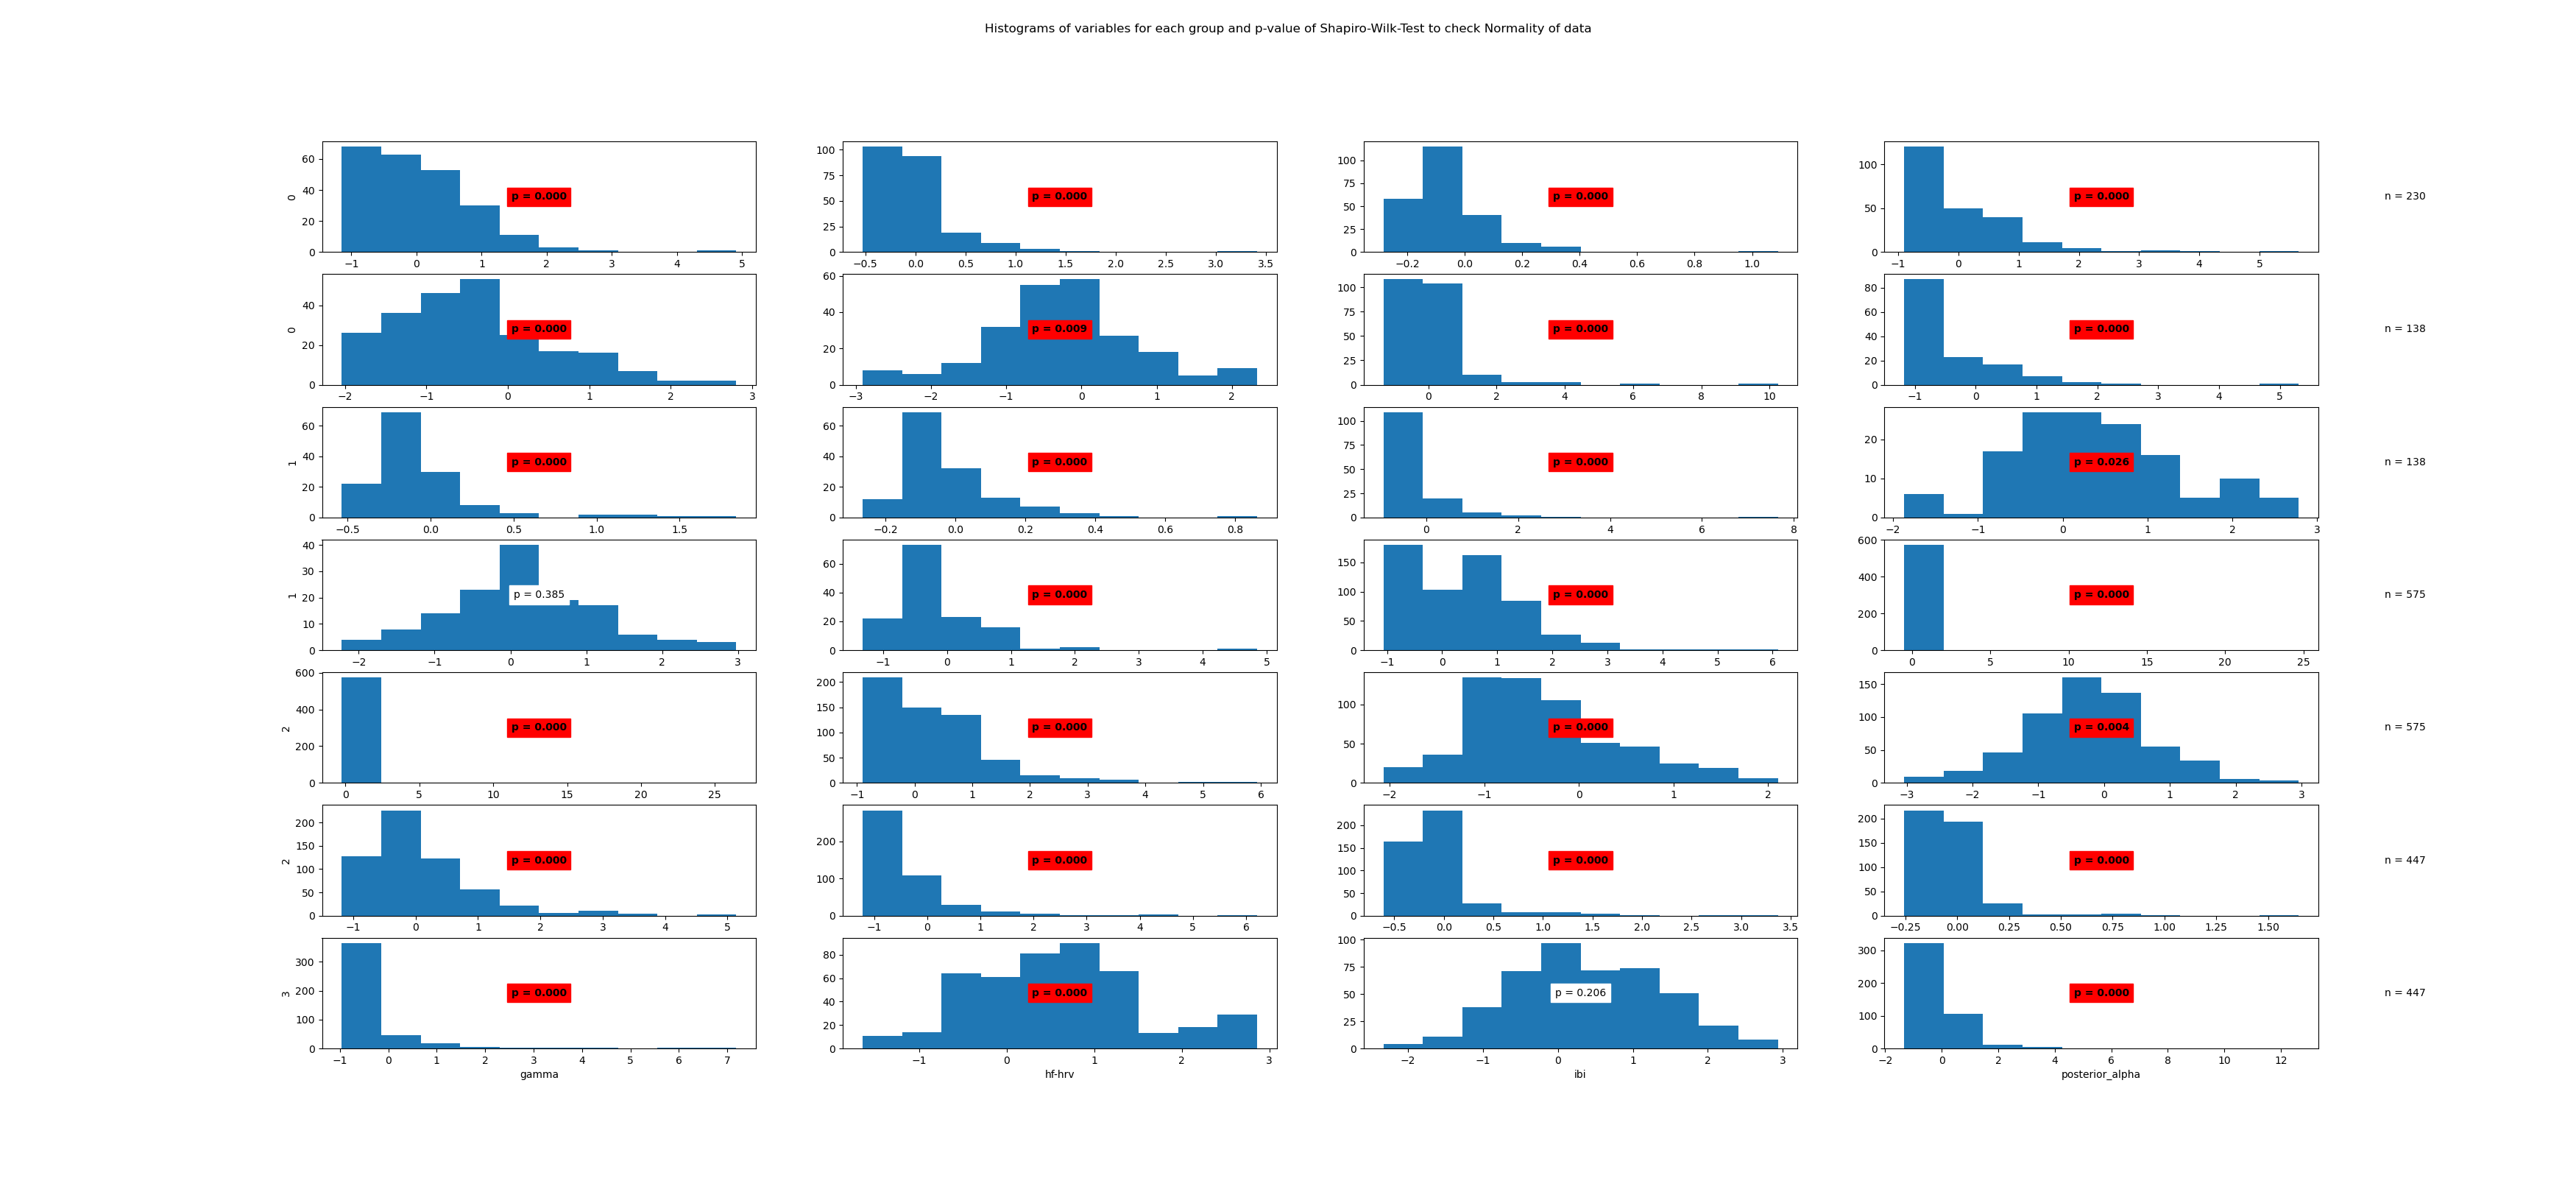

Data behind this chart, as committed beside it:
State	Variable	Statistic	Samples	p-value	Significance
0	beta	0.9	230	0.0	True
0	frontal_alpha	0.7	230	0.0	True
0	frontal_theta	0.8	230	0.0	True
0	gamma	0.78	230	0.0	True
0	hf-hrv	0.96	230	0.0	True
0	ibi	0.98	230	0.009	True
0	posterior_alpha	0.67	230	0.0	True
1	beta	0.73	138	0.0	True
1	frontal_alpha	0.73	138	0.0	True
1	frontal_theta	0.83	138	0.0	True
1	gamma	0.55	138	0.0	True
1	hf-hrv	0.98	138	0.026	True
1	ibi	0.99	138	0.385	False
1	posterior_alpha	0.8	138	0.0	True
2	beta	0.92	575	0.0	True
2	frontal_alpha	0.13	575	0.0	True
2	frontal_theta	0.07	575	0.0	True
2	gamma	0.86	575	0.0	True
2	hf-hrv	0.96	575	0.0	True
2	ibi	0.99	575	0.004	True
2	posterior_alpha	0.87	575	0.0	True
3	beta	0.68	447	0.0	True
3	frontal_alpha	0.71	447	0.0	True
3	frontal_theta	0.71	447	0.0	True
3	gamma	0.54	447	0.0	True
3	hf-hrv	0.98	447	0.0	True
3	ibi	1.0	447	0.206	False
3	posterior_alpha	0.58	447	0.0	True
